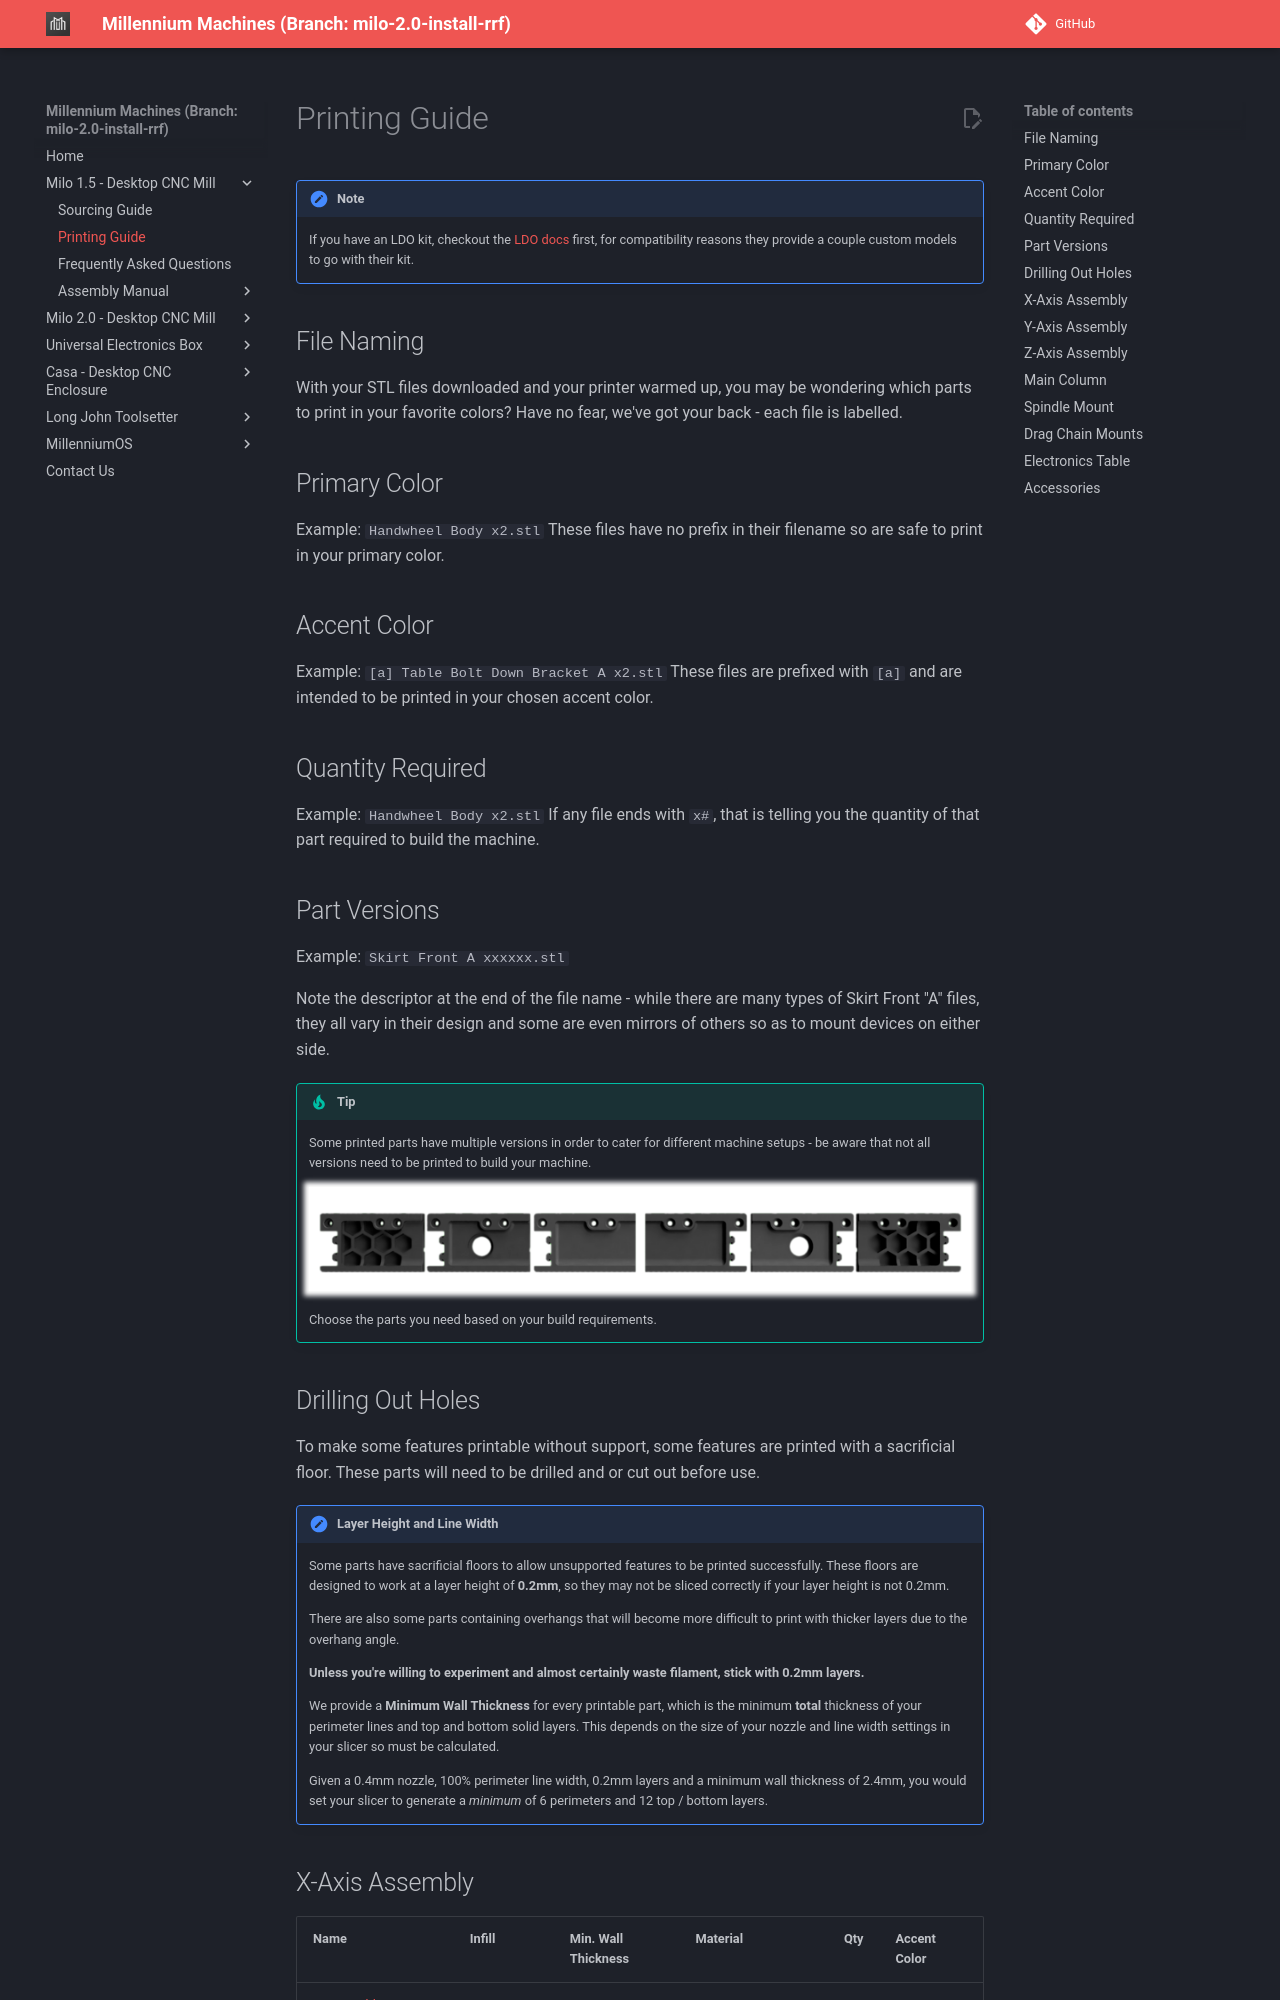

repository: MillenniumMachines/millenniummachines.github.io · page: docs-milo-2.0-install-rrf/milo_1.5/printing/print_guide/index.html · generator: mkdocs

# Printing Guide

!!! note
    If you have an LDO kit, checkout the [LDO docs](https://docs.ldomotors.com/en/milo/milov15) first, for compatibility reasons they provide a couple custom models to go with their kit.


## File Naming

With your STL files downloaded and your printer warmed up, you may be wondering which parts to print in your favorite colors? Have no fear, we've got your back - each file is labelled.

## Primary Color

Example: `Handwheel Body x2.stl`
These files have no prefix in their filename so are safe to print in your primary color.

## Accent Color

Example: `[a] Table Bolt Down Bracket A x2.stl`
These files are prefixed with `[a]` and are intended to be printed in your chosen accent color.

## Quantity Required

Example: `Handwheel Body x2.stl`
If any file ends with `x#`, that is telling you the quantity of that part required to build the machine.

## Part Versions

Example: `Skirt Front A xxxxxx.stl`

Note the descriptor at the end of the file name - while there are many types of Skirt Front "A" files, they all vary in their design and some are even mirrors of others so as to mount devices on either side.

!!! tip
    Some printed parts have multiple versions in order to cater for different machine setups - be aware that not all versions need to be printed to build your machine.

    ![skirt variants picture](./skirt_variant.png){: .shadow}

    Choose the parts you need based on your build requirements.

## Drilling Out Holes

To make some features printable without support, some features are printed with a sacrificial floor. These parts will need to be drilled and or cut out before use.

!!! note "Layer Height and Line Width"
    Some parts have sacrificial floors to allow unsupported features to be printed successfully. These floors are designed to work at a layer height of **0.2mm**, so they may not be sliced correctly if your layer height is not 0.2mm.

    There are also some parts containing overhangs that will become more difficult to print with thicker layers due to the overhang angle.

    **Unless you're willing to experiment and almost certainly waste filament, stick with 0.2mm layers.**

    We provide a **Minimum Wall Thickness** for every printable part, which is the minimum **total** thickness of your perimeter lines and top and bottom solid layers. This depends on the size of your nozzle and line width settings in your slicer so must be calculated.

    Given a 0.4mm nozzle, 100% perimeter line width, 0.2mm layers and a minimum wall thickness of 2.4mm, you would set your slicer to generate a _minimum_ of 6 perimeters and 12 top / bottom layers.

## X-Axis Assembly
| **Name** | **Infill** | **Min. Wall Thickness** | **Material** | **Qty** | **Accent Color** |
|----------|------------|-------------------------|--------------|--------:|----------------------|
| [X-Axis Table support (Ends)    ](https://github.com/MillenniumMachines/Milo-v1.5/tree/main/STL%20Files/Minimill%20Main/X%20Axis%20STLs/X%20Axis%20Table%20Support%20Ends%20x4%20.stl)               | 40%  | 1.6mm  | ABS/ASA | 4 | :material-close: No |
| [X-Axis Table support (Centres) ](https://github.com/MillenniumMachines/Milo-v1.5/tree/main/STL%20Files/Minimill%20Main/X%20Axis%20STLs/X%20Axis%20Table%20Support%20Centre%20x2%20.stl)             | 40%  | 1.6mm  | ABS/ASA | 2 | :material-close: No |
| [X-Axis Motor Mount             ](https://github.com/MillenniumMachines/Milo-v1.5/tree/main/STL%20Files/Minimill%20Main/X%20Axis%20STLs/X%20Axis%20Motor%20Mount%20x1.stl)                           | 40%  | 1.6mm  | ABS/ASA | 1 | :material-close: No |
| [X-Axis Bearing Block           ](https://github.com/MillenniumMachines/Milo-v1.5/tree/main/STL%20Files/Minimill%20Main/X%20Axis%20STLs/X%20Axis%20Bearing%20Block%20x1.stl)                         | 40%  | 1.6mm  | ABS/ASA | 1 | :material-close: No |
| [X-Axis Anti Backlash Nut       ](https://github.com/MillenniumMachines/Milo-v1.5/tree/main/STL%20Files/Minimill%20Main/X%20Axis%20STLs/X%20Axis%20Anti%20Backlash%20Nut%20x1.stl)                   | 40%  | 1.6mm  | ABS/ASA | 1 | :material-close: No |

## Y-Axis Assembly
| **Name** | **Infill** | **Min. Wall Thickness** | **Material** | **Qty** | **Accent Color** |
|----------|------------|-------------------------|--------------|--------:|----------------------|
| [Y-Axis Motor Mount             ](https://github.com/MillenniumMachines/Milo-v1.5/tree/main/STL%20Files/Minimill%20Main/Y%20Axis%20STLs/Y%20Axis%20Motor%20Mount%20x1.stl)                           | 40%  | 1.6mm | ABS/ASA | 1 | :material-close: No |
| [Y-Axis Bearing Block           ](https://github.com/MillenniumMachines/Milo-v1.5/tree/main/STL%20Files/Minimill%20Main/Y%20Axis%20STLs/Y%20Axis%20Bearing%20Block%20x1.stl)                         | 40%  | 1.6mm | ABS/ASA | 1 | :material-close: No |
| [Y-Axis Anti Backlash Nut       ](https://github.com/MillenniumMachines/Milo-v1.5/tree/main/STL%20Files/Minimill%20Main/Y%20Axis%20STLs/Y%20Axis%20Anti%20Backlash%20Nut%20x1.stl)                   | 40%  | 1.6mm | ABS/ASA | 1 | :material-close: No |
